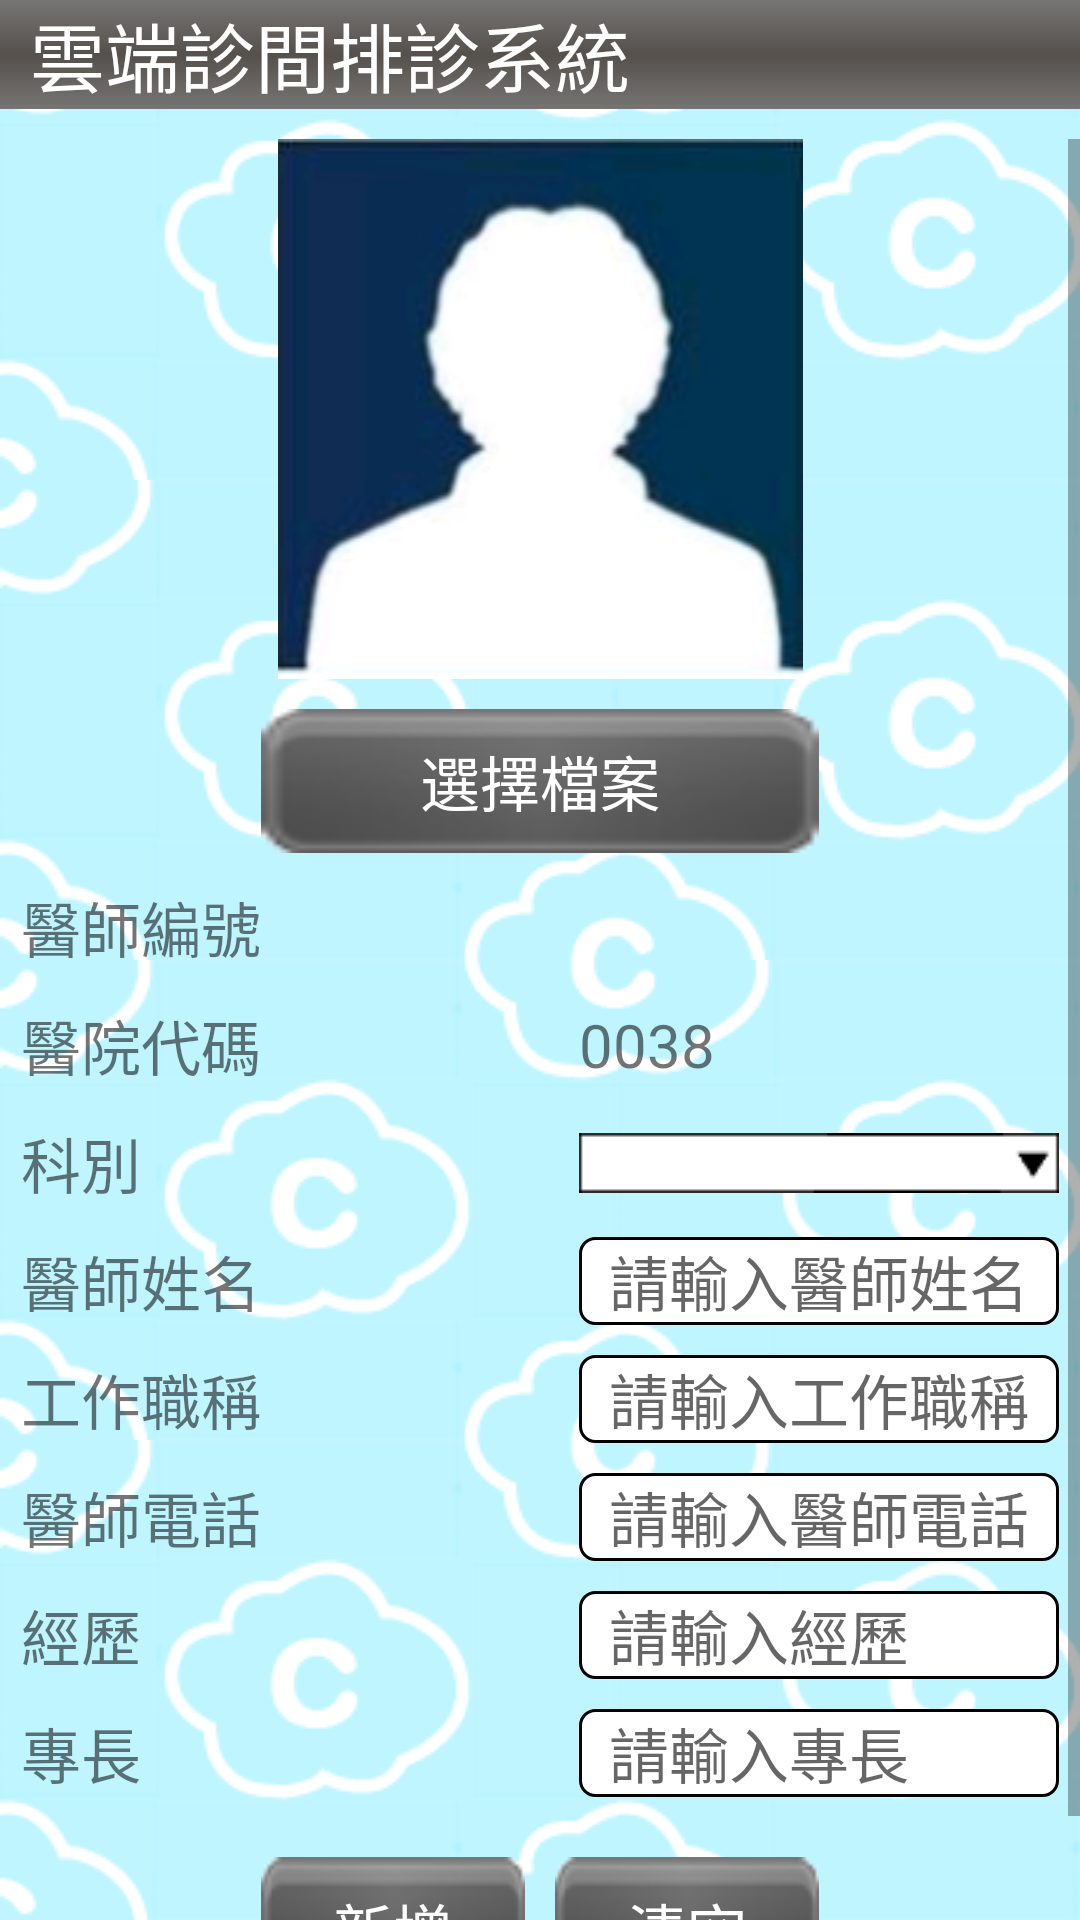

Write the Android layout XML for this screen, with the resource values it uses.
<!-- AndroidManifest.xml: application theme AppTheme -->
<!-- res/layout/activity_new_doctor_information.xml -->
<?xml version="1.0" encoding="UTF-8"?>
<LinearLayout xmlns:android="http://schemas.android.com/apk/res/android"
	android:id="@+id/layout_newDoctorInformation"
    android:descendantFocusability="beforeDescendants"
    android:focusableInTouchMode="true"
	android:theme="@style/AppTheme"
    android:layout_width="fill_parent"
    android:layout_height="fill_parent"
    android:orientation="vertical"
    android:background="@drawable/repeat">
    
    <RelativeLayout
	    android:id="@+id/menubar"
	    android:layout_width="fill_parent"
	    android:layout_height="wrap_content"
	    android:layout_marginBottom="10dp"
	    android:background="@drawable/menubar_color">
	<TextView 
	    android:layout_width="wrap_content"
	    android:layout_height="wrap_content"
	    android:textColor="#ffffff"
	    android:textSize="25sp"
	    android:layout_marginLeft="10dp"
	    android:layout_alignParentLeft="true"
	    android:layout_centerVertical="true"
	    android:text="@string/app_name"/>
	
	</RelativeLayout>

     <ScrollView
        android:layout_width="fill_parent"
        android:layout_height="wrap_content" >
	
	<TableLayout
	        android:layout_width="fill_parent"
	        android:layout_height="wrap_content"
	        android:layout_marginBottom="10dp"
	        android:gravity="center">
				  
			 <ImageView
					        android:layout_width="wrap_content"
					        android:layout_height="wrap_content"
					        android:src="@drawable/doctor_photo" />	
			        
					 <TableRow
 			    android:layout_width="wrap_content"
 			    android:layout_height="wrap_content"
 			    android:gravity="center" >
 			    
 						
					    <Button 
					    	android:id="@+id/button_NewDoctorInformationPage_uploadDoctorPhoto"
					        android:layout_width="wrap_content"
					        android:layout_height="wrap_content"
					        android:background="@drawable/button_bk"
            				android:textColor="#FFFFFF"
            				android:textSize="20sp"
            				android:layout_marginTop="10dp"
            				android:layout_marginBottom="10dp"
					        android:text="選擇檔案" />
					</TableRow>       

			<TableRow
				android:gravity="center"
				android:layout_marginBottom="10dp"
				android:layout_width="wrap_content"	
				android:layout_height="wrap_content">
	
					    <TextView
					        android:layout_width="wrap_content"
					        android:layout_height="wrap_content"
					        android:textSize="20sp"
					        android:text="醫師編號" />	
					    
					    <TextView
					        android:id="@+id/TextView_NewDoctorInformationPage_doctorNumber"  
					        android:layout_width="wrap_content"
					        android:layout_height="wrap_content"
					        android:textSize="20sp"
					        android:text="" />		
					</TableRow>			
 
 					<TableRow
						android:layout_width="wrap_content"
						android:layout_height="wrap_content"
						android:gravity="center"
						android:layout_marginBottom="10dp">		
						
					    <TextView
					        android:layout_width="wrap_content"
					        android:layout_height="wrap_content"
					        android:textSize="20sp"
					        android:text="醫院代碼" />	
					        
					    <TextView
					        android:id="@+id/TextView_NewDoctorInformationPage_hospitalNumber"   
					        android:layout_width="wrap_content"
					        android:layout_height="wrap_content"
					        android:textSize="20sp"
					        android:text="0038" />		
					        	    
					</TableRow>		
					
 					<TableRow
						android:layout_width="wrap_content"
						android:layout_height="wrap_content"
						android:gravity="center"
						android:layout_marginBottom="10dp">	
							
					    <TextView
					        android:layout_width="wrap_content"
					        android:layout_height="wrap_content"
					        android:textSize="20sp"
					        android:text="科別" />	
					        
						<Spinner
						    android:id="@+id/Spinner_newDoctorInformationPage_medicalDepartment"
						    android:layout_width="65dp"
						    android:layout_height="wrap_content"
						    android:background="@drawable/spinner_style2"/>	
					</TableRow>			

 					<TableRow
						android:layout_width="wrap_content"
						android:layout_height="wrap_content"
						android:gravity="center"
						android:layout_marginBottom="10dp">		
					    <TextView
					        android:layout_width="wrap_content"
					        android:layout_height="wrap_content"
					        android:textSize="20sp"
					        android:text="醫師姓名" 
					    />	
						<EditText  
					    	android:id="@+id/EditText_NewDoctorInformationPage_doctorName"    
					    	android:paddingLeft="10dp"
					    	android:background="@drawable/rounded_edittext"
					   	    android:layout_height="wrap_content"   
					   	    android:singleLine="true"
					   	    android:textSize="20sp"
					   	    android:layout_width="160dp"
					   	    android:hint="請輸入醫師姓名"
					    	android:text=""/>  
					</TableRow>		
					
 					<TableRow
						android:layout_width="wrap_content"
						android:layout_height="wrap_content"
						android:gravity="center"
						android:layout_marginBottom="10dp">		
					    <TextView
					        android:layout_width="wrap_content"
					        android:layout_height="wrap_content"
					        android:textSize="20sp"
					        android:text="工作職稱" 
					    />	
						<EditText  
					    	android:id="@+id/EditText_NewDoctorInformationPage_jobTitle"    
					    	android:paddingLeft="10dp"
					    	android:background="@drawable/rounded_edittext"
					   	    android:layout_height="wrap_content"   
					   	    android:singleLine="true"
					   	    android:textSize="20sp"
					   	    android:layout_width="160dp"
					   	    android:hint="請輸入工作職稱"
					    	android:text=""/>  
					</TableRow>				
 					
 					<TableRow
						android:layout_width="wrap_content"
						android:layout_height="wrap_content"
						android:gravity="center"
						android:layout_marginBottom="10dp">	
							
					    <TextView
					        android:layout_width="wrap_content"
					        android:layout_height="wrap_content"
					        android:textSize="20sp"
					        android:text="醫師電話" />
					    	
						<EditText  
					    	android:id="@+id/EditText_NewDoctorInformationPage_doctorPhoneNumber"    
					    	android:paddingLeft="10dp"
					    	android:background="@drawable/rounded_edittext"
					   	    android:layout_height="wrap_content"   
					   	    android:singleLine="true"
					   	    android:textSize="20sp"
					   	    android:layout_width="160dp"
					   	    android:hint="請輸入醫師電話"
					    	android:text=""/>  
					    	
					</TableRow>		 					
 					
 					<TableRow
						android:layout_width="wrap_content"
						android:layout_height="wrap_content"
						android:gravity="center"
						android:layout_marginBottom="10dp">		
					    <TextView
					        android:layout_width="wrap_content"
					        android:layout_height="wrap_content"
					        android:textSize="20sp"
					        android:text="經歷" />	
					        
						<EditText  
					    	android:id="@+id/EditText_NewDoctorInformationPage_experience"    
					    	android:paddingLeft="10dp"
					    	android:background="@drawable/rounded_edittext"
					   	    android:layout_height="wrap_content"   
					   	    android:singleLine="true"
					   	    android:textSize="20sp"
					   	    android:layout_width="160dp"
					   	    android:hint="請輸入經歷"
					    	android:text=""/>  
					</TableRow>	 

 					<TableRow
						android:layout_width="wrap_content"
						android:layout_height="wrap_content"
						android:gravity="center"
						android:layout_marginBottom="10dp">		
					    <TextView
					        android:layout_width="wrap_content"
					        android:layout_height="wrap_content"
					        android:textSize="20sp"
					        android:text="專長" />	
					        
						<EditText  
					    	android:id="@+id/EditText_NewDoctorInformationPage_skill"    
					    	android:paddingLeft="10dp"
					    	android:background="@drawable/rounded_edittext"
					   	    android:layout_height="wrap_content"   
					   	    android:singleLine="true"
					   	    android:textSize="20sp"
					   	    android:layout_width="160dp"
					   	    android:hint="請輸入專長"
					    	android:text=""/>  
					</TableRow>	 
			
			<TableRow
				android:gravity="center"
				android:layout_marginBottom="10dp"
				android:layout_width="wrap_content"	
				android:layout_height="wrap_content">		     

			    <LinearLayout
			        android:layout_width="match_parent"
			        android:layout_height="wrap_content"
			        android:gravity="center_horizontal" >
 						<Button 
				         	android:id="@+id/button_NewDoctorInformationPage_new"
				         	android:layout_width="wrap_content"
		            		android:layout_height="wrap_content"
		            		android:background="@drawable/button_bk"
            				android:textColor="#FFFFFF"
            				android:textSize="20sp"
            				android:layout_marginTop="10dp"
		            		android:text="新增" /> 
	    				<Button 
				         	android:id="@+id/button_NewDoctorInformationPage_clearAll"
				         	android:layout_width="wrap_content"
		            		android:layout_height="wrap_content"
		            		android:background="@drawable/button_bk"
            				android:textColor="#FFFFFF"
            				android:textSize="20sp"
            				android:layout_marginTop="10dp"
            				android:layout_marginLeft="10dp"
		            		android:text="清空" />   
	      
			    </LinearLayout>
           	</TableRow>	
		      						
        </TableLayout>
</ScrollView>
</LinearLayout>
<!-- resources referenced by this layout -->
<resources>
  <!-- drawable button_bk: png bitmap (drawable-mdpi, 2497 bytes) -->
  <!-- drawable doctor_photo: png bitmap (drawable-mdpi, 17444 bytes) -->
  <!-- drawable menubar_color (drawable) -->
  <?xml version="1.0" encoding="UTF-8"?>
  <shape xmlns:android="http://schemas.android.com/apk/res/android" android:shape="rectangle" >
  
      <gradient
          android:angle="270"
          android:centerColor="#55504c"
          android:endColor="#767573"
          android:startColor="#767573"
          android:type="linear" />
  
      <corners 
          android:radius="0dp"/>
  
  </shape>
  <!-- drawable repeat (drawable) -->
  <?xml version="1.0" encoding="utf-8"?>
  <bitmap xmlns:android="http://schemas.android.com/apk/res/android" 
      android:src="@drawable/background"
       android:tileMode="repeat" 
      />
  <!-- drawable rounded_edittext (drawable-mdpi) -->
  <?xml version="1.0" encoding="utf-8"?>
  <shape xmlns:android="http://schemas.android.com/apk/res/android"
  android:shape="rectangle" android:padding="10dp">
  	<stroke android:width="1dp" android:color="#000000" />  
  	<solid android:color="#FFFFFF"/>
  	<corners
  		android:bottomRightRadius="5dp"
  		android:bottomLeftRadius="5dp"
  		android:topLeftRadius="5dp"
  		android:topRightRadius="5dp"/>
  </shape>
  <!-- drawable spinner_style2: png bitmap (drawable-mdpi, 461 bytes) -->
  <string name="app_name">雲端診間排診系統</string>
  <!-- drawable background: png bitmap (drawable-mdpi, 10802 bytes) -->
</resources>
